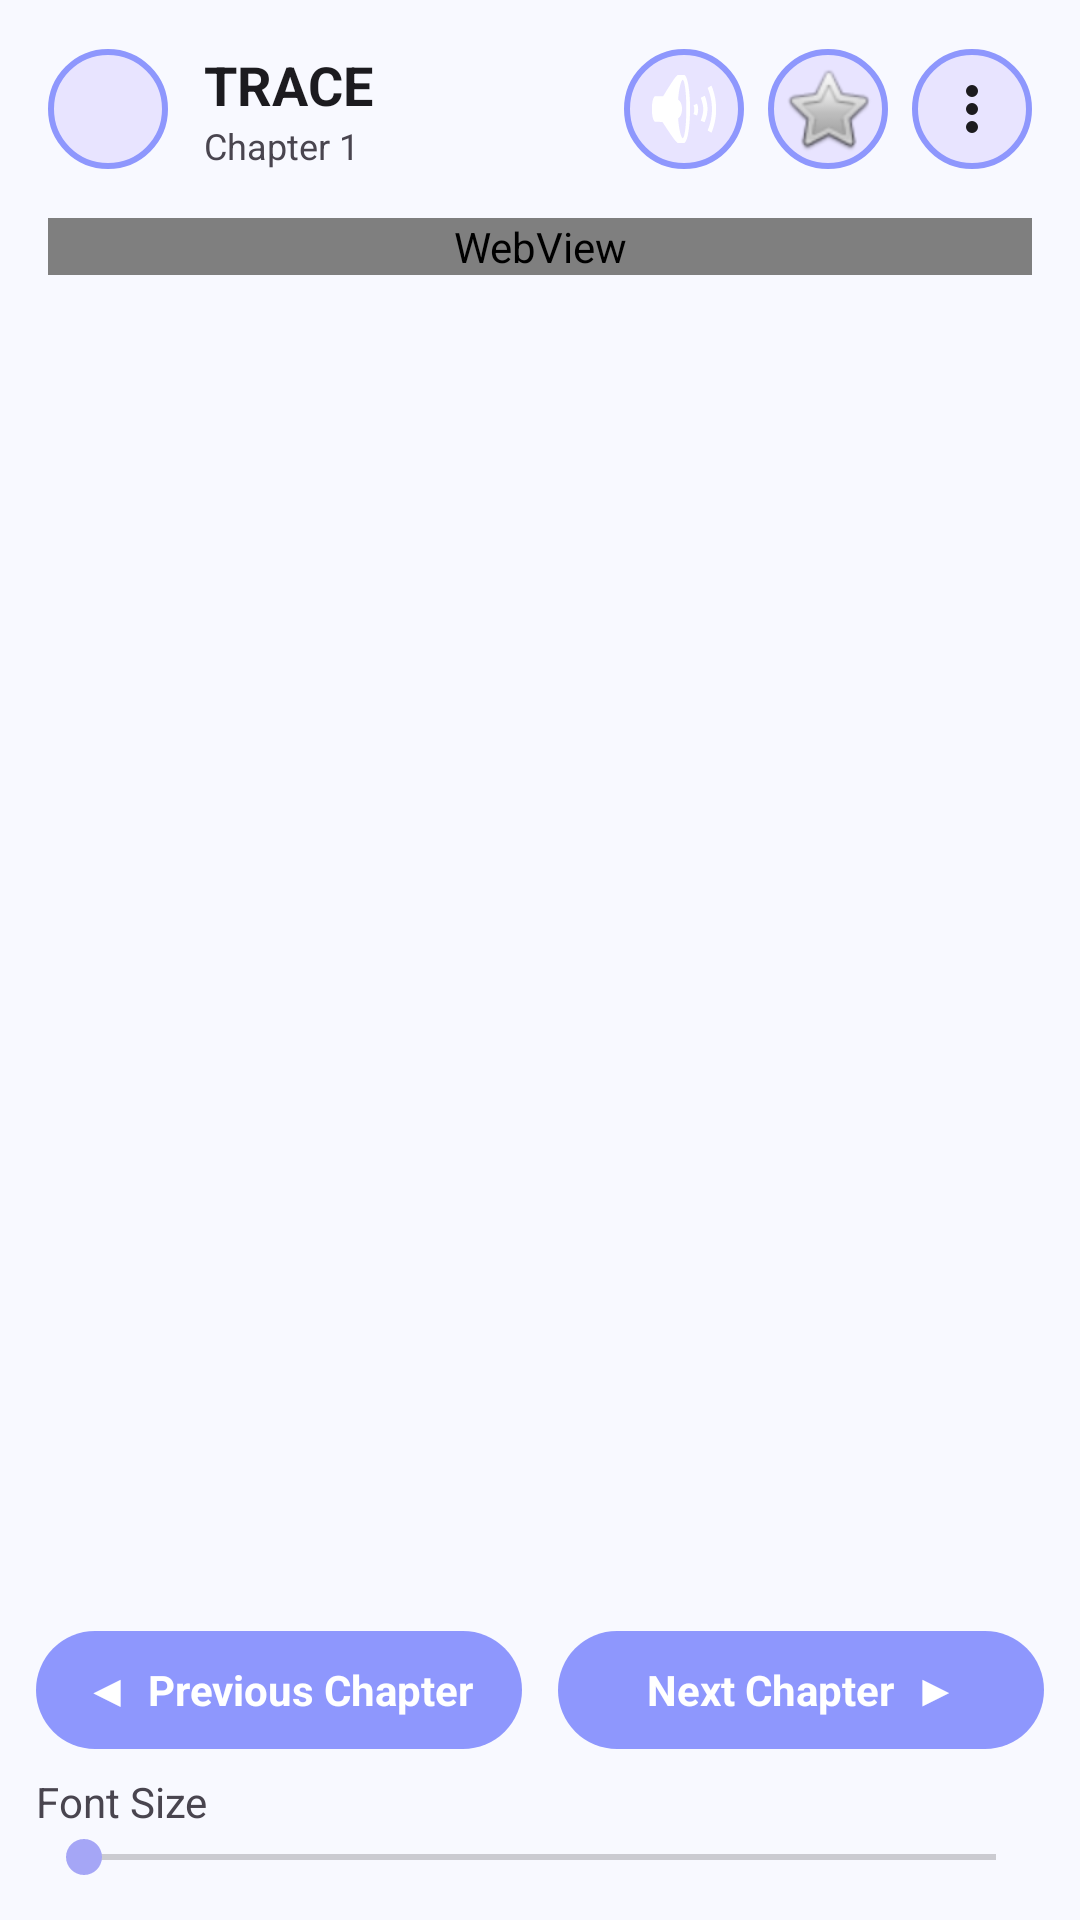

Write the Android layout XML for this screen, with the resource values it uses.
<!-- AndroidManifest.xml: application theme Theme.LearnMate -->
<!-- res/layout/activity_reader.xml -->
<?xml version="1.0" encoding="utf-8"?>
<androidx.coordinatorlayout.widget.CoordinatorLayout
    xmlns:android="http://schemas.android.com/apk/res/android"
    xmlns:app="http://schemas.android.com/apk/res-auto"
    android:layout_width="match_parent"
    android:layout_height="match_parent"
    android:background="@color/purple_surface">

<LinearLayout
    android:layout_width="match_parent"
    android:layout_height="match_parent"
    android:orientation="vertical">

    
    <LinearLayout
        android:layout_width="match_parent" android:layout_height="wrap_content"
        android:padding="16dp" android:gravity="center_vertical">

        <ImageButton
            android:id="@+id/btnBack"
            android:layout_width="40dp" android:layout_height="40dp"
            android:background="@drawable/circle_background_purple"
            android:src="@drawable/ic_back" android:padding="8dp"/>

        <LinearLayout
            android:layout_width="0dp" android:layout_height="wrap_content"
            android:layout_weight="1" android:orientation="vertical"
            android:paddingStart="12dp">

            <TextView
                android:id="@+id/tvBookTitle"
                android:layout_width="wrap_content" android:layout_height="wrap_content"
                android:text="TRACE" android:textStyle="bold" android:textSize="18sp"
                android:textColor="@color/text_primary"/>

            <TextView
                android:id="@+id/tvChapterTitle"
                android:layout_width="wrap_content" android:layout_height="wrap_content"
                android:text="Chapter 1" android:textSize="12sp"
                android:textColor="@color/text_secondary"/>
        </LinearLayout>

        <ImageButton
            android:id="@+id/btnSound"
            android:layout_width="40dp" android:layout_height="40dp"
            android:background="@drawable/circle_background_purple"
            android:src="@android:drawable/ic_lock_silent_mode_off"
            android:padding="8dp"
            android:layout_marginEnd="8dp"
            android:contentDescription="Text to Speech"/>

        <ImageButton
            android:id="@+id/btnBookmark"
            android:layout_width="40dp" android:layout_height="40dp"
            android:background="@drawable/circle_background_purple"
            android:src="@android:drawable/btn_star_big_off"
            android:padding="8dp"
            android:layout_marginEnd="8dp"
            android:contentDescription="Bookmark"/>

        <ImageButton
            android:id="@+id/btnMore"
            android:layout_width="40dp" android:layout_height="40dp"
            android:background="@drawable/circle_background_purple"
            android:src="@drawable/ic_more_vert" android:padding="8dp"/>
    </LinearLayout>

    
    <ScrollView
        android:layout_width="match_parent" android:layout_height="0dp"
        android:layout_weight="1" android:paddingHorizontal="16dp">

        <WebView
            android:id="@+id/webViewContent"
            android:layout_width="match_parent" android:layout_height="wrap_content" />
    </ScrollView>

    
    <LinearLayout
        android:layout_width="match_parent" android:layout_height="wrap_content"
        android:padding="12dp" android:orientation="vertical">

        
        <LinearLayout
            android:layout_width="match_parent" android:layout_height="wrap_content"
            android:gravity="center_vertical">

            <TextView
                android:id="@+id/btnPrev"
                android:layout_width="0dp" android:layout_height="wrap_content"
                android:layout_weight="1"
                android:text="◀  Previous Chapter" android:textStyle="bold"
                android:gravity="center" android:padding="10dp"
                android:background="@drawable/pill_button_bg"
                android:textColor="@color/purple_on_primary"/>

            <View
                android:layout_width="12dp" android:layout_height="1dp" />

            <TextView
                android:id="@+id/btnNext"
                android:layout_width="0dp" android:layout_height="wrap_content"
                android:layout_weight="1"
                android:text="Next Chapter  ▶" android:textStyle="bold"
                android:gravity="center" android:padding="10dp"
                android:background="@drawable/pill_button_bg"
                android:textColor="@color/purple_on_primary"/>
        </LinearLayout>

        <TextView
            android:layout_width="wrap_content" android:layout_height="wrap_content"
            android:text="Font Size" android:textColor="@color/text_secondary"
            android:paddingTop="8dp"/>

        <SeekBar
            android:id="@+id/sbFont"
            android:layout_width="match_parent" android:layout_height="wrap_content"/>
    </LinearLayout>
</LinearLayout>

    
    <com.google.android.material.progressindicator.CircularProgressIndicator
        android:id="@+id/progress"
        android:layout_width="48dp"
        android:layout_height="48dp"
        android:layout_gravity="center"
        android:visibility="gone"
        app:indicatorSize="48dp"
        app:indicatorColor="@color/purple_primary"/>
</androidx.coordinatorlayout.widget.CoordinatorLayout>
<!-- resources referenced by this layout -->
<resources>
  <color name="purple_on_primary">#FFFFFF</color>
  <color name="purple_primary">#8E97FD</color>
  <color name="purple_surface">#F8F9FF</color>
  <color name="text_primary">#1C1B1F</color>
  <color name="text_secondary">#49454F</color>
  <!-- drawable circle_background_purple (drawable) -->
  <?xml version="1.0" encoding="utf-8"?>
  <shape xmlns:android="http://schemas.android.com/apk/res/android"
      android:shape="oval">
      <solid android:color="@color/purple_100" />
      <stroke android:width="2dp" android:color="@color/purple_primary" />
  </shape>
  <!-- drawable ic_more_vert (drawable) -->
  <?xml version="1.0" encoding="utf-8"?>
  <vector xmlns:android="http://schemas.android.com/apk/res/android"
      android:width="24dp" android:height="24dp"
      android:viewportWidth="24" android:viewportHeight="24"
      android:tint="@color/text_primary">
      <path
          android:fillColor="#000"
          android:pathData="M12,8a2,2 0,1 0,0 -4 2,2 0,0 0,0 4zM12,14a2,2 0,1 0,0 -4 2,2 0,0 0,0 4zM12,20a2,2 0,1 0,0 -4 2,2 0,0 0,0 4z"/>
  </vector>
  <style name="Theme.LearnMate" parent="Base.Theme.LearnMate" />
  <color name="purple_100">#E8E4FF</color>
  <color name="purple_900">#2A2B6A</color>
  <color name="purple_secondary">#A5A6F6</color>
  <color name="purple_on_secondary">#FFFFFF</color>
  <color name="purple_200">#C4C5F8</color>
  <color name="purple_800">#3A3B89</color>
  <color name="purple_300">#A5A6F6</color>
  <color name="purple_50">#F3F2FF</color>
  <color name="purple_700">#4A4BA8</color>
  <color name="error">#BA1A1A</color>
  <color name="on_error">#FFFFFF</color>
  <color name="error_container">#FFDAD6</color>
  <color name="on_error_container">#410002</color>
  <color name="purple_background">#FFFFFF</color>
  <color name="purple_on_background">#1C1B1F</color>
  <color name="surface">#FFFFFF</color>
  <color name="purple_on_surface">#1C1B1F</color>
  <color name="surface_variant">#F7F2FA</color>
  <color name="surface_container">#F3F2FF</color>
  <color name="surface_container_high">#EDE9FF</color>
  <color name="surface_container_highest">#E8E4FF</color>
  <color name="text_hint">#79747E</color>
  <color name="text_disabled">#CAC4D0</color>
  <style name="Widget.LearnMate.Button" parent="Widget.Material3.Button">
          <item name="backgroundTint">@color/purple_primary</item>
          <item name="android:textColor">@color/purple_on_primary</item>
          <item name="cornerRadius">12dp</item>
          <item name="android:textSize">16sp</item>
          <item name="android:textStyle">bold</item>
          <item name="android:paddingHorizontal">24dp</item>
          <item name="android:paddingVertical">12dp</item>
      </style>
  <style name="Widget.LearnMate.CardView" parent="Widget.MaterialComponents.CardView">
          <item name="cardCornerRadius">16dp</item>
          <item name="cardElevation">4dp</item>
          <item name="cardBackgroundColor">@color/surface</item>
          <item name="strokeColor">@color/purple_100</item>
          <item name="strokeWidth">1dp</item>
      </style>
  <style name="Widget.LearnMate.TextInputLayout" parent="Widget.MaterialComponents.TextInputLayout.OutlinedBox">
          <item name="boxStrokeColor">@color/purple_primary</item>
          <item name="hintTextColor">@color/purple_primary</item>
          <item name="boxCornerRadiusTopStart">12dp</item>
          <item name="boxCornerRadiusTopEnd">12dp</item>
          <item name="boxCornerRadiusBottomStart">12dp</item>
          <item name="boxCornerRadiusBottomEnd">12dp</item>
      </style>
  <style name="Widget.LearnMate.Chip" parent="Widget.MaterialComponents.Chip.Filter">
          <item name="chipBackgroundColor">@color/purple_100</item>
          <item name="android:textColor">@color/purple_primary</item>
          <item name="chipCornerRadius">20dp</item>
          <item name="chipStrokeColor">@color/purple_primary</item>
          <item name="chipStrokeWidth">1dp</item>
      </style>
</resources>
